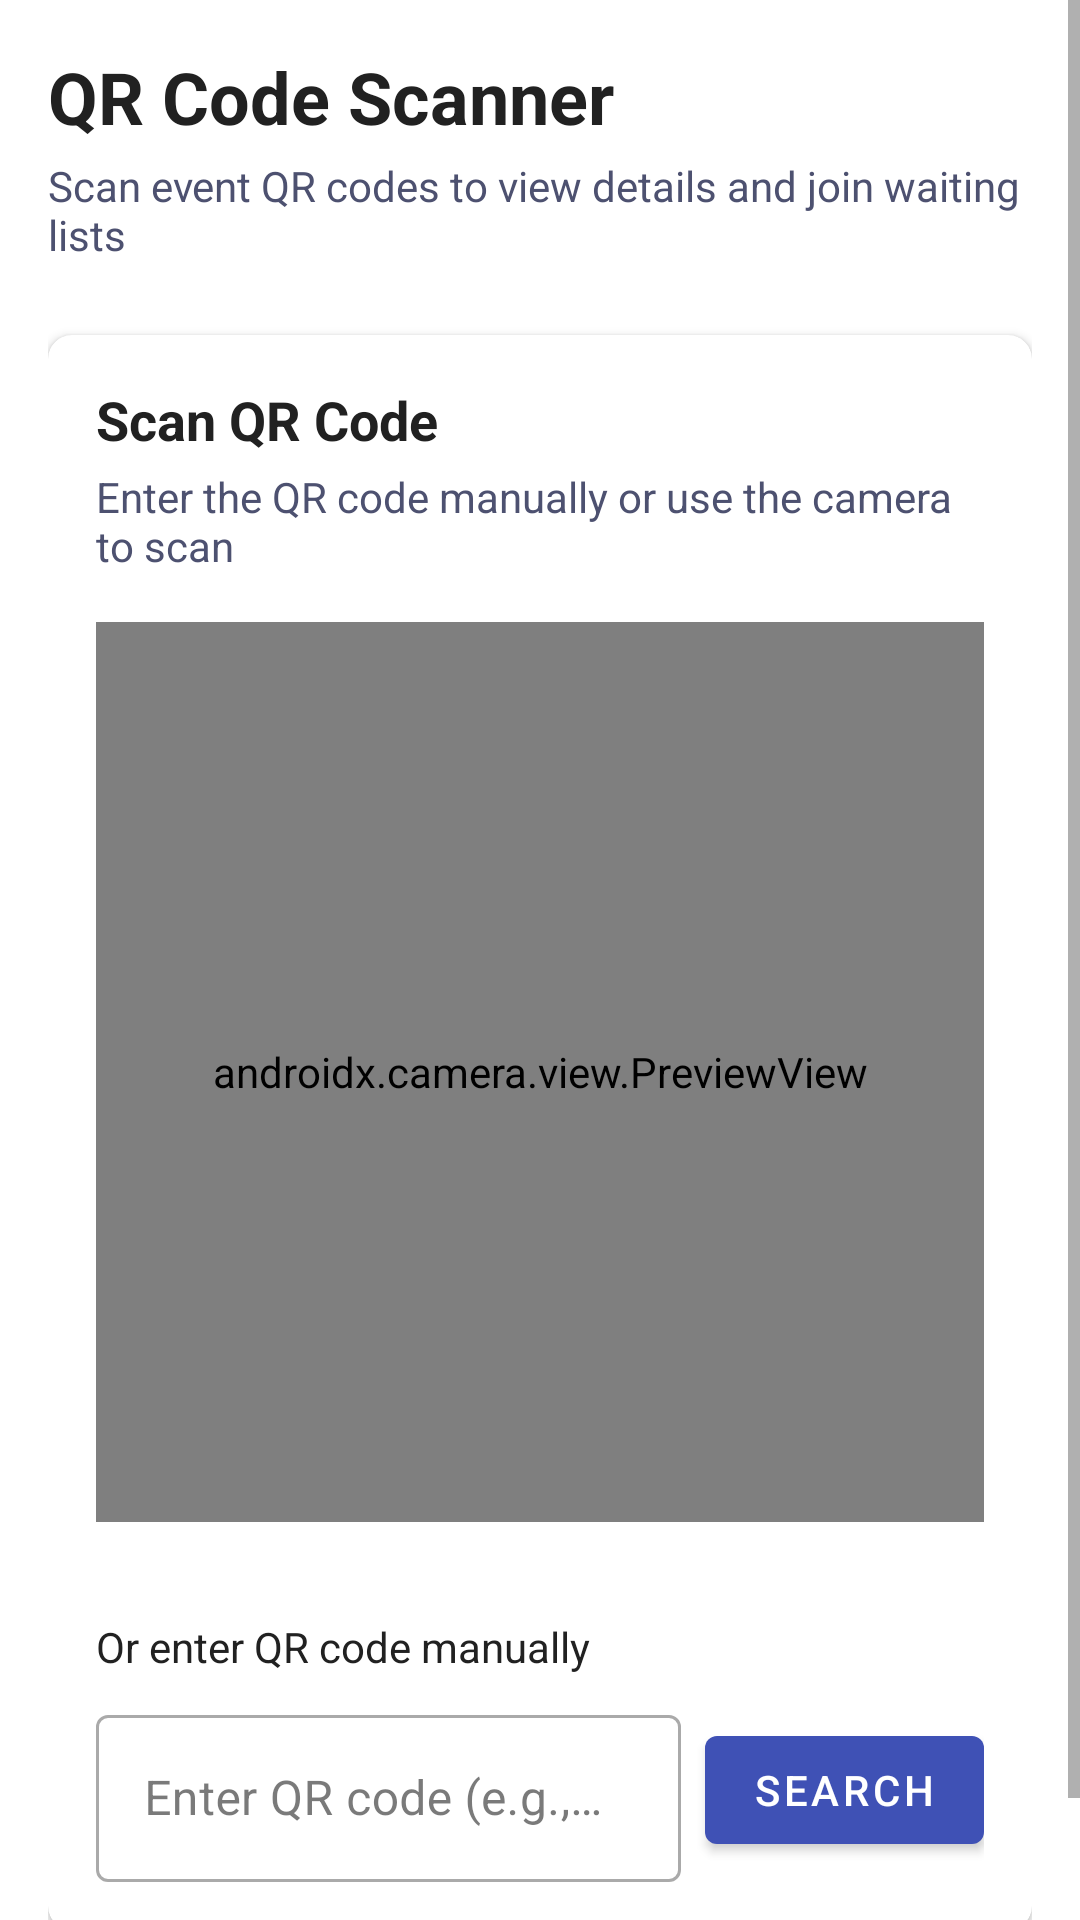

Reconstruct the res/layout file that produces this screen, plus the resources it refers to.
<!-- AndroidManifest.xml: application theme Theme.QuantiAgents -->
<!-- res/layout/fragment_scan_q_r_code.xml -->
<?xml version="1.0" encoding="utf-8"?>
<ScrollView xmlns:android="http://schemas.android.com/apk/res/android"
    xmlns:app="http://schemas.android.com/apk/res-auto"
    xmlns:tools="http://schemas.android.com/tools"
    android:layout_width="match_parent"
    android:layout_height="match_parent"
    android:fillViewport="true"
    tools:context=".ui.ScanQRCode.ScanQRCodeFragment">

    <LinearLayout
        android:layout_width="match_parent"
        android:layout_height="wrap_content"
        android:orientation="vertical"
        android:padding="16dp">

        
        <LinearLayout
            android:layout_width="match_parent"
            android:layout_height="wrap_content"
            android:orientation="vertical"
            android:layout_marginBottom="24dp">

            <TextView
                android:layout_width="wrap_content"
                android:layout_height="wrap_content"
                android:text="@string/scan_qr_title"
                android:textSize="24sp"
                android:textStyle="bold"
                android:textColor="@color/colorOnSurface"
                android:layout_marginBottom="4dp" />

            <TextView
                android:layout_width="wrap_content"
                android:layout_height="wrap_content"
                android:text="@string/scan_qr_subtitle"
                android:textSize="14sp"
                android:textColor="@color/colorOnSurfaceVariant" />
        </LinearLayout>

        
        <com.google.android.material.card.MaterialCardView
            android:layout_width="match_parent"
            android:layout_height="wrap_content"
            android:layout_marginBottom="24dp"
            app:cardCornerRadius="8dp"
            app:cardElevation="2dp">

            <LinearLayout
                android:layout_width="match_parent"
                android:layout_height="wrap_content"
                android:orientation="vertical"
                android:padding="16dp">

                <TextView
                    android:layout_width="wrap_content"
                    android:layout_height="wrap_content"
                    android:text="@string/scan_qr_card_title"
                    android:textSize="18sp"
                    android:textStyle="bold"
                    android:textColor="@color/colorOnSurface"
                    android:layout_marginBottom="4dp" />

                <TextView
                    android:layout_width="wrap_content"
                    android:layout_height="wrap_content"
                    android:text="@string/scan_qr_card_description"
                    android:textSize="14sp"
                    android:textColor="@color/colorOnSurfaceVariant"
                    android:layout_marginBottom="16dp" />

                
                <FrameLayout
                    android:layout_width="match_parent"
                    android:layout_height="300dp"
                    android:background="@android:color/darker_gray"
                    android:layout_marginBottom="16dp">

                    <androidx.camera.view.PreviewView
                        android:id="@+id/previewView"
                        android:layout_width="match_parent"
                        android:layout_height="match_parent" />

                    
                    <View
                        android:layout_width="200dp"
                        android:layout_height="200dp"
                        android:layout_gravity="center"
                        android:background="@drawable/qr_scanner_overlay"
                        android:visibility="gone" />
                </FrameLayout>

                
                <LinearLayout
                    android:layout_width="match_parent"
                    android:layout_height="wrap_content"
                    android:orientation="vertical"
                    android:layout_marginTop="16dp">

                    <TextView
                        android:layout_width="wrap_content"
                        android:layout_height="wrap_content"
                        android:text="@string/scan_qr_manual_label"
                        android:textSize="14sp"
                        android:textColor="@color/colorOnSurface"
                        android:layout_marginBottom="8dp" />

                    <LinearLayout
                        android:layout_width="match_parent"
                        android:layout_height="wrap_content"
                        android:orientation="horizontal"
                        android:gravity="center_vertical">

                        <com.google.android.material.textfield.TextInputLayout
                            android:layout_width="0dp"
                            android:layout_height="wrap_content"
                            android:layout_weight="1"
                            android:hint="@string/scan_qr_input_hint"
                            style="@style/Widget.MaterialComponents.TextInputLayout.OutlinedBox">

                            <com.google.android.material.textfield.TextInputEditText
                                android:id="@+id/qrCodeInput"
                                android:layout_width="match_parent"
                                android:layout_height="wrap_content"
                                android:inputType="text"
                                android:maxLines="1" />
                        </com.google.android.material.textfield.TextInputLayout>

                        <com.google.android.material.button.MaterialButton
                            android:id="@+id/searchButton"
                            android:layout_width="wrap_content"
                            android:layout_height="wrap_content"
                            android:text="@string/scan_qr_search_button"
                            android:layout_marginStart="8dp" />
                    </LinearLayout>

                    
                    <com.google.android.material.card.MaterialCardView
                        android:id="@+id/errorCard"
                        android:layout_width="match_parent"
                        android:layout_height="wrap_content"
                        android:layout_marginTop="12dp"
                        android:visibility="gone"
                        app:cardBackgroundColor="@color/colorSurfaceVariant"
                        app:cardCornerRadius="4dp">

                        <LinearLayout
                            android:layout_width="match_parent"
                            android:layout_height="wrap_content"
                            android:orientation="horizontal"
                            android:padding="12dp"
                            android:gravity="center_vertical">

                            <TextView
                                android:layout_width="0dp"
                                android:layout_height="wrap_content"
                                android:layout_weight="1"
                                android:id="@+id/errorText"
                                android:textColor="@color/colorAccent"
                                android:textSize="14sp" />
                        </LinearLayout>
                    </com.google.android.material.card.MaterialCardView>
                </LinearLayout>
            </LinearLayout>
        </com.google.android.material.card.MaterialCardView>

        
        <com.google.android.material.card.MaterialCardView
            android:id="@+id/quickAccessCard"
            android:layout_width="match_parent"
            android:layout_height="wrap_content"
            android:visibility="gone"
            app:cardCornerRadius="8dp"
            app:cardElevation="2dp">

            <LinearLayout
                android:layout_width="match_parent"
                android:layout_height="wrap_content"
                android:orientation="vertical"
                android:padding="16dp">

                <TextView
                    android:layout_width="wrap_content"
                    android:layout_height="wrap_content"
                    android:text="@string/scan_qr_quick_access_title"
                    android:textSize="18sp"
                    android:textStyle="bold"
                    android:textColor="@color/colorOnSurface"
                    android:layout_marginBottom="4dp" />

                <TextView
                    android:layout_width="wrap_content"
                    android:layout_height="wrap_content"
                    android:text="@string/scan_qr_quick_access_description"
                    android:textSize="14sp"
                    android:textColor="@color/colorOnSurfaceVariant"
                    android:layout_marginBottom="16dp" />

                <androidx.recyclerview.widget.RecyclerView
                    android:id="@+id/eventsRecyclerView"
                    android:layout_width="match_parent"
                    android:layout_height="wrap_content" />
            </LinearLayout>
        </com.google.android.material.card.MaterialCardView>
    </LinearLayout>
</ScrollView>
<!-- resources referenced by this layout -->
<resources>
  <color name="colorAccent">#FF5D5D</color>
  <color name="colorOnSurface">#212121</color>
  <color name="colorOnSurfaceVariant">#4D5170</color>
  <color name="colorSurfaceVariant">#FFFFFF</color>
  <!-- drawable qr_scanner_overlay (drawable) -->
  <?xml version="1.0" encoding="utf-8"?>
  <shape xmlns:android="http://schemas.android.com/apk/res/android"
      android:shape="rectangle">
      <stroke
          android:width="4dp"
          android:color="@android:color/white" />
      <solid android:color="@android:color/transparent" />
  </shape>
  <string name="scan_qr_card_description">Enter the QR code manually or use the camera to scan</string>
  <string name="scan_qr_card_title">Scan QR Code</string>
  <string name="scan_qr_input_hint">Enter QR code (e.g., QR_swimming_001)</string>
  <string name="scan_qr_manual_label">Or enter QR code manually</string>
  <string name="scan_qr_quick_access_description">Simulate scanning available event QR codes</string>
  <string name="scan_qr_quick_access_title">Quick Access</string>
  <string name="scan_qr_search_button">Search</string>
  <string name="scan_qr_subtitle">Scan event QR codes to view details and join waiting lists</string>
  <string name="scan_qr_title">QR Code Scanner</string>
  <style name="Theme.QuantiAgents" parent="Theme.MaterialComponents.DayNight.NoActionBar">
          <item name="colorPrimary">@color/colorPrimary</item>
          <item name="colorPrimaryVariant">@color/colorPrimaryVariant</item>
          <item name="colorOnPrimary">@color/colorOnPrimary</item>
  
          <item name="colorSecondary">@color/colorSecondary</item>
          <item name="colorSecondaryVariant">@color/colorSecondaryVariant</item>
          <item name="colorOnSecondary">@color/colorOnSecondary</item>
  
          <item name="colorSurface">@color/colorSurface</item>
          <item name="colorOnSurface">@color/colorOnSurface</item>
  
          <item name="android:statusBarColor">@color/statusBarColor</item>
          <item name="android:navigationBarColor">@color/navigationBarColor</item>
  
          
          <item name="materialButtonStyle">@style/Widget.MaterialComponents.Button</item>
          <item name="materialButtonOutlinedStyle">@style/Widget.MaterialComponents.Button.OutlinedButton</item>
          <item name="materialCardViewStyle">@style/Widget.MaterialComponents.CardView</item>
      </style>
  <color name="colorPrimary">#3F51B5</color>
  <color name="colorPrimaryVariant">#303F9F</color>
  <color name="colorOnPrimary">#FFFFFF</color>
  <color name="colorSecondary">#536DFE</color>
  <color name="colorSecondaryVariant">#304FFE</color>
  <color name="colorOnSecondary">#FFFFFF</color>
  <color name="colorSurface">#FFFFFF</color>
  <color name="statusBarColor">#2C2C2C</color>
  <color name="navigationBarColor">#FFFFFF</color>
</resources>
